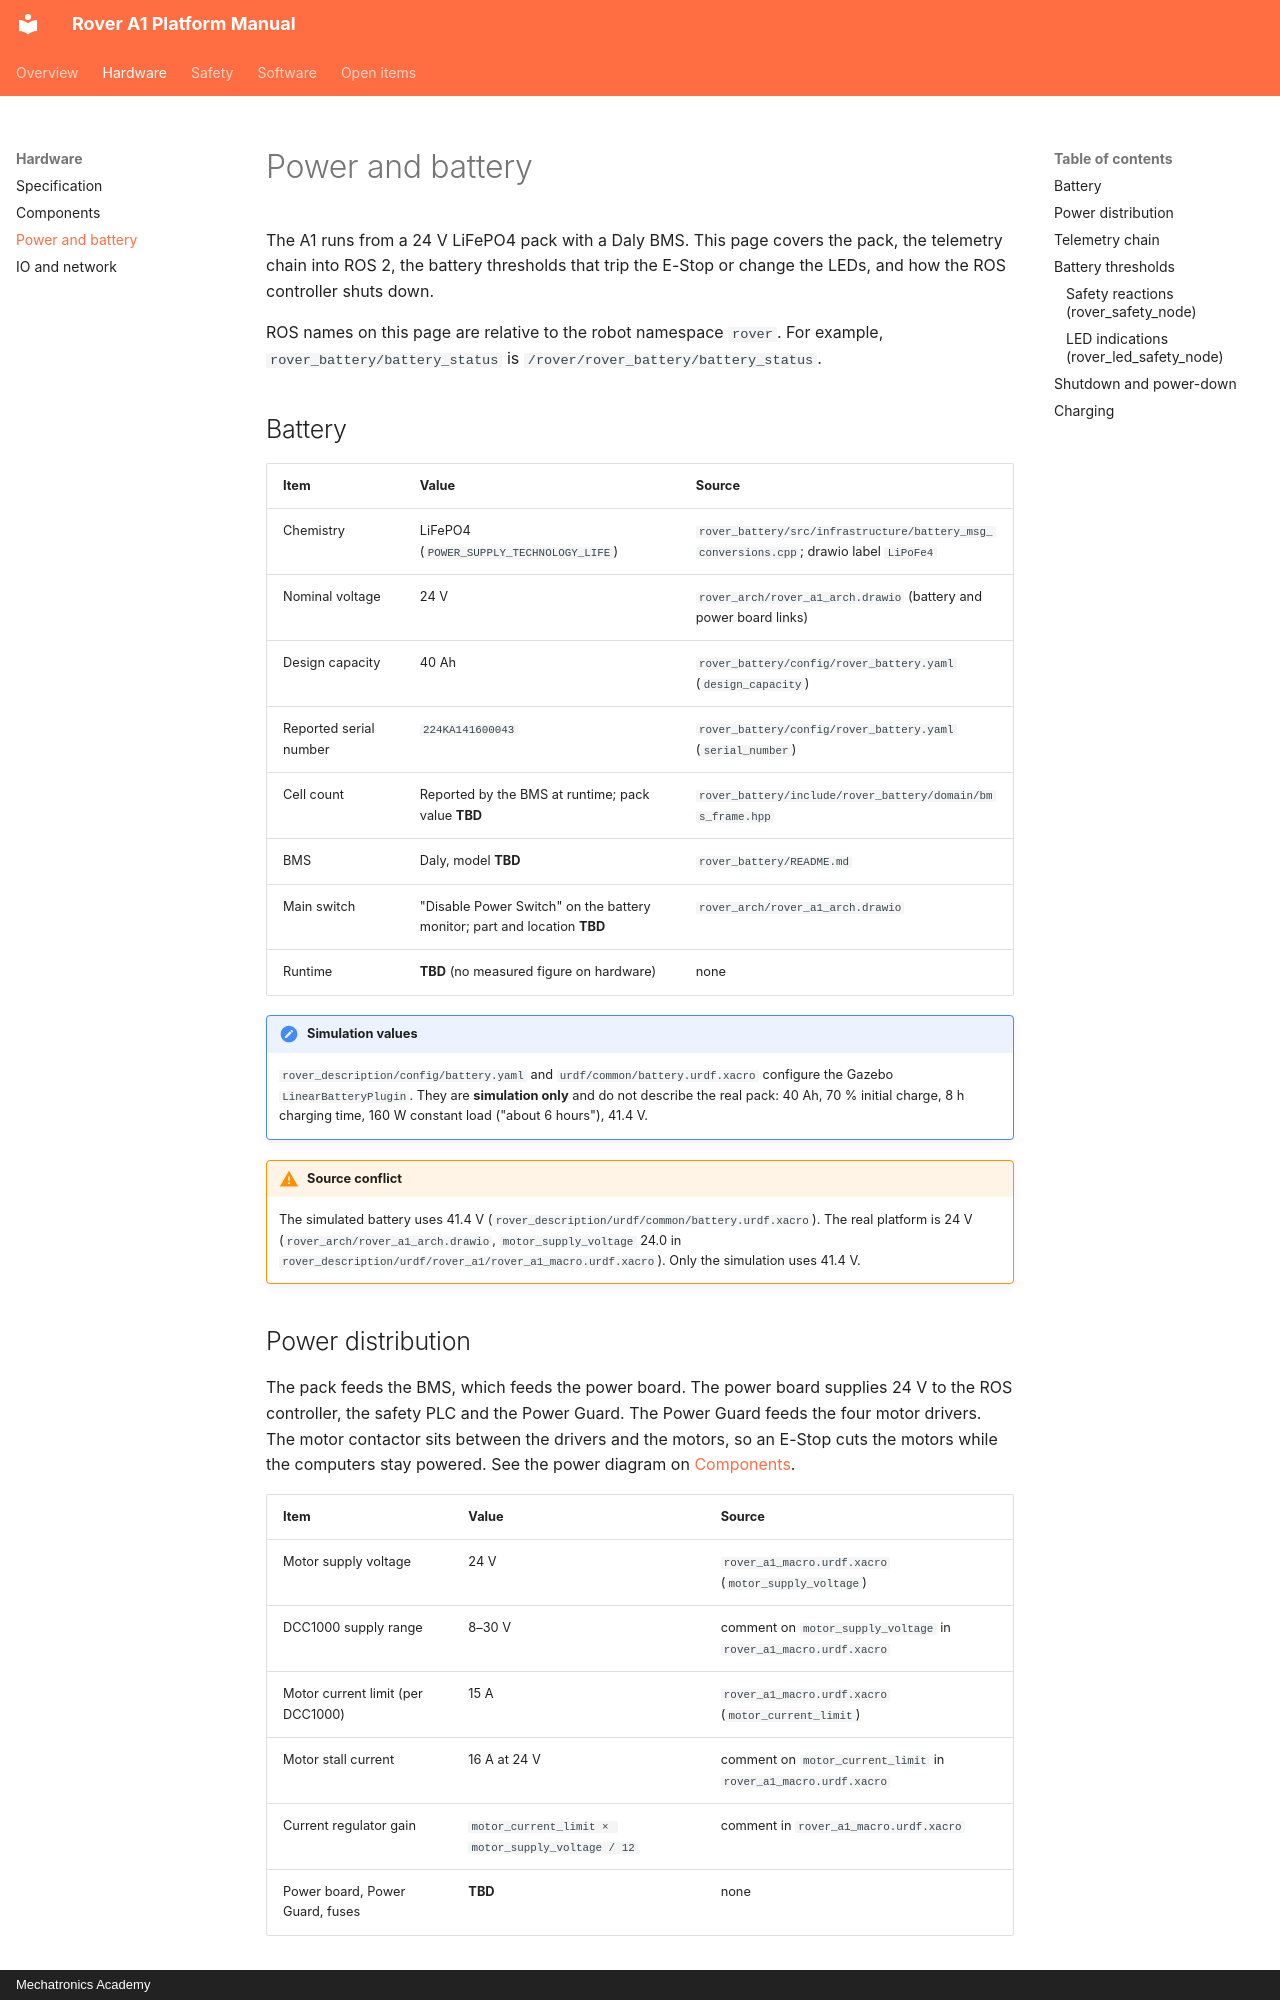

repository: RaduPotlog/rover_ros · page: hardware/power-and-battery/index.html · generator: mkdocs · copyright: Mechatronics Academy

# Power and battery

The A1 runs from a 24 V LiFePO4 pack with a Daly BMS. This page covers the pack, the telemetry chain into ROS 2, the battery thresholds that trip the E-Stop or change the LEDs, and how the ROS controller shuts down.

ROS names on this page are relative to the robot namespace `rover`. For example, `rover_battery/battery_status` is `/rover/rover_battery/battery_status`.

## Battery

| Item | Value | Source |
|------|-------|--------|
| Chemistry | LiFePO4 (`POWER_SUPPLY_TECHNOLOGY_LIFE`) | `rover_battery/src/infrastructure/battery_msg_conversions.cpp`; drawio label `LiPoFe4` |
| Nominal voltage | 24 V | `rover_arch/rover_a1_arch.drawio` (battery and power board links) |
| Design capacity | 40 Ah | `rover_battery/config/rover_battery.yaml` (`design_capacity`) |
| Reported serial number | `224KA141600043` | `rover_battery/config/rover_battery.yaml` (`serial_number`) |
| Cell count | Reported by the BMS at runtime; pack value **TBD** | `rover_battery/include/rover_battery/domain/bms_frame.hpp` |
| BMS | Daly, model **TBD** | `rover_battery/README.md` |
| Main switch | "Disable Power Switch" on the battery monitor; part and location **TBD** | `rover_arch/rover_a1_arch.drawio` |
| Runtime | **TBD** (no measured figure on hardware) | none |

!!! note "Simulation values"
    `rover_description/config/battery.yaml` and `urdf/common/battery.urdf.xacro` configure the Gazebo `LinearBatteryPlugin`. They are **simulation only** and do not describe the real pack: 40 Ah, 70 % initial charge, 8 h charging time, 160 W constant load ("about 6 hours"), 41.4 V.

!!! warning "Source conflict"
    The simulated battery uses 41.4 V (`rover_description/urdf/common/battery.urdf.xacro`). The real platform is 24 V (`rover_arch/rover_a1_arch.drawio`, `motor_supply_voltage` 24.0 in `rover_description/urdf/rover_a1/rover_a1_macro.urdf.xacro`). Only the simulation uses 41.4 V.

## Power distribution

The pack feeds the BMS, which feeds the power board. The power board supplies 24 V to the ROS controller, the safety PLC and the Power Guard. The Power Guard feeds the four motor drivers. The motor contactor sits between the drivers and the motors, so an E-Stop cuts the motors while the computers stay powered. See the power diagram on [Components](components.md#power).

| Item | Value | Source |
|------|-------|--------|
| Motor supply voltage | 24 V | `rover_a1_macro.urdf.xacro` (`motor_supply_voltage`) |
| DCC1000 supply range | 8–30 V | comment on `motor_supply_voltage` in `rover_a1_macro.urdf.xacro` |
| Motor current limit (per DCC1000) | 15 A | `rover_a1_macro.urdf.xacro` (`motor_current_limit`) |
| Motor stall current | 16 A at 24 V | comment on `motor_current_limit` in `rover_a1_macro.urdf.xacro` |
| Current regulator gain | `motor_current_limit × motor_supply_voltage / 12` | comment in `rover_a1_macro.urdf.xacro` |
| Power board, Power Guard, fuses | **TBD** | none |
